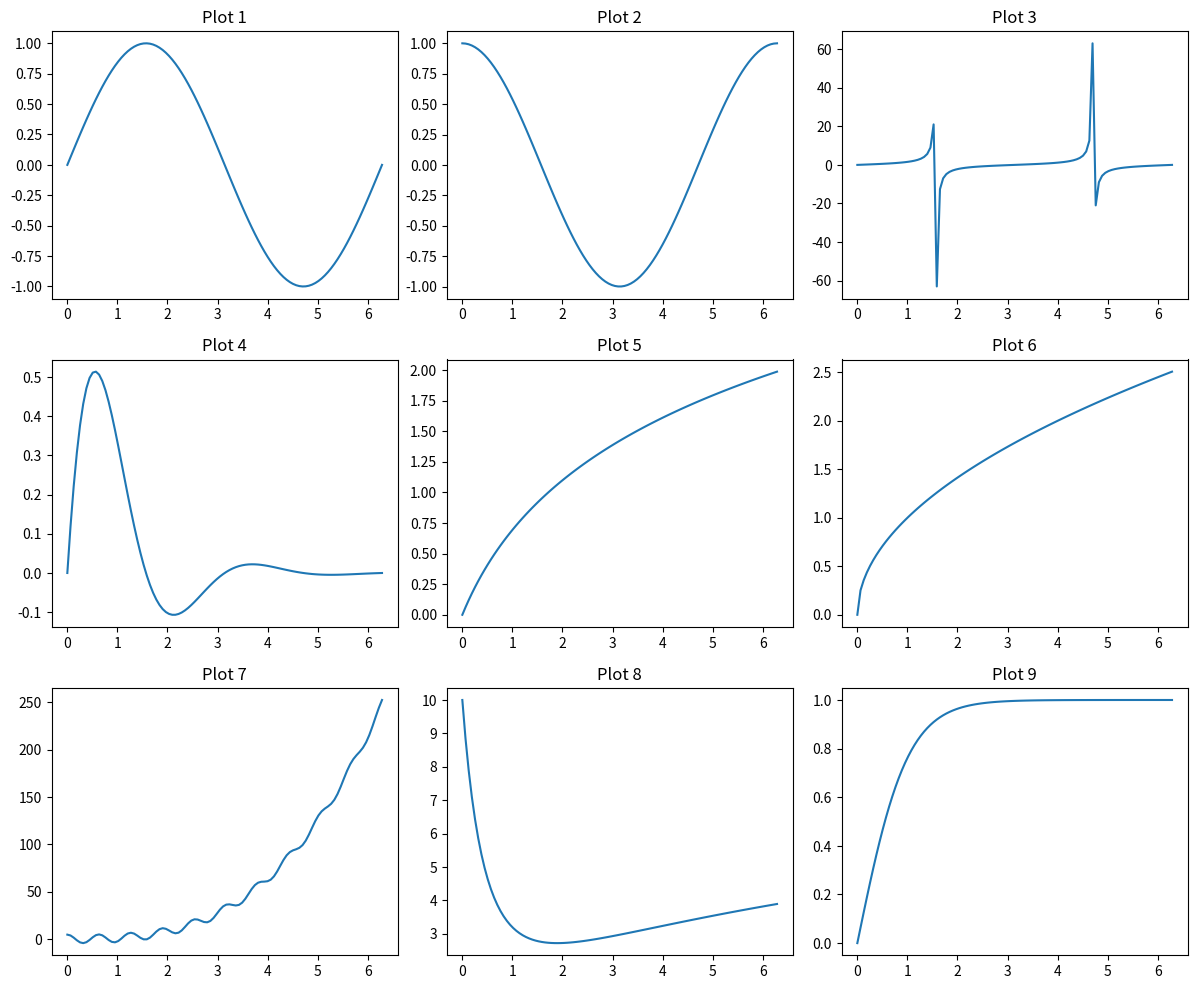

Generate this figure with matplotlib:
import matplotlib.pyplot as plt
import numpy as np

# Data
x = np.linspace(0, 2 * np.pi, 100)
y_data = [
    np.sin(x),
    np.cos(x),
    np.tan(x),
    np.exp(-x) * np.sin(2 * x),
    np.log(x + 1),
    np.sqrt(x),
    x**3 + 4.5*np.cos(10*x),
    np.log(x**2 + 1) + 10/((x+1)**2),
    np.tanh(x)    
]

# rows, columns
nrows, ncols = 3, 3

# Subplots
fig, axs = plt.subplots(nrows, ncols, figsize=(12, 10), dpi=600)


for i in range(nrows):
    for j in range(ncols):
        index = i * ncols + j  # Berechne den Index für den Zugriff auf y_data
        axs[i, j].plot(x, y_data[index])
        axs[i, j].set_title(f'Plot {index + 1}')


plt.tight_layout()
plt.show()
